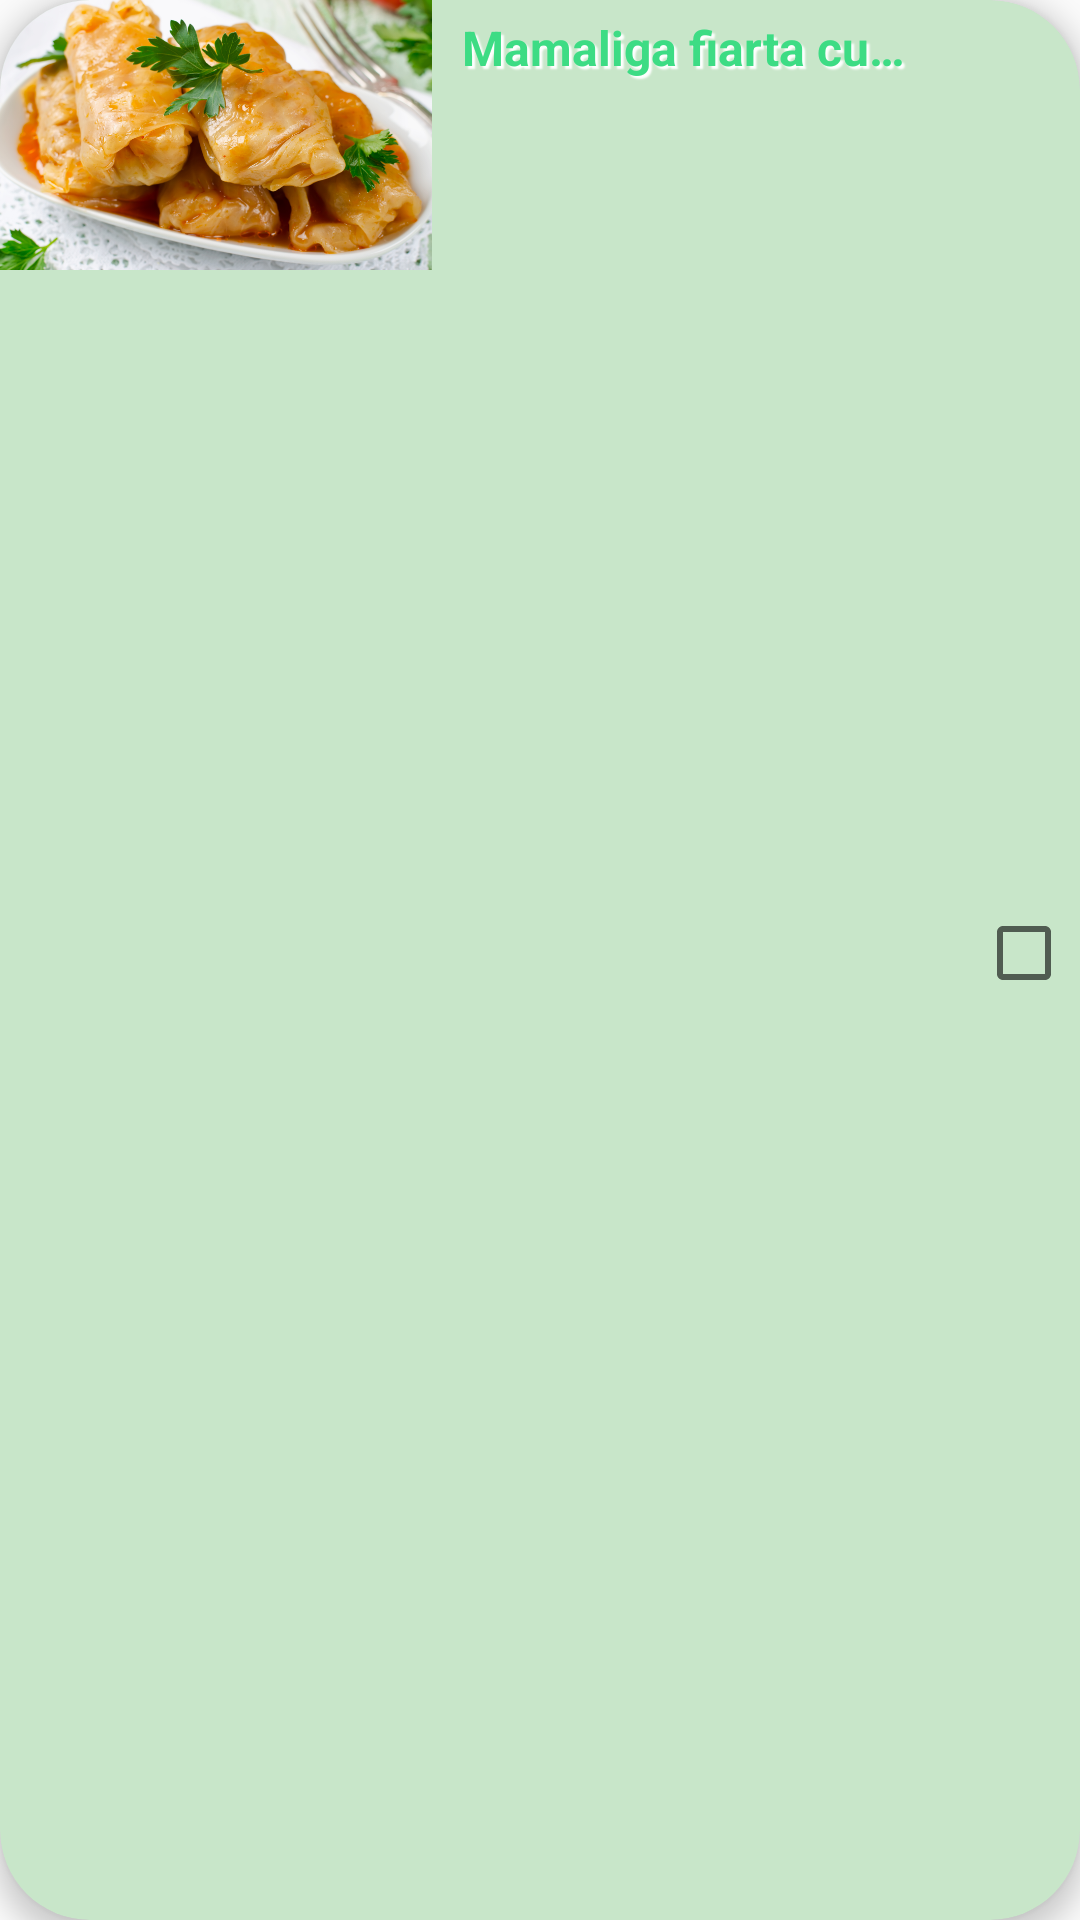

Layout XML and referenced resources for this Android screen:
<!-- AndroidManifest.xml: application theme Theme.MyApplication2 -->
<!-- res/layout/exemplu_item_angajat_checkbox.xml -->
<?xml version="1.0" encoding="utf-8"?>
<androidx.cardview.widget.CardView xmlns:android="http://schemas.android.com/apk/res/android"
    xmlns:app="http://schemas.android.com/apk/res-auto"


    xmlns:tools="http://schemas.android.com/tools"
    android:id="@+id/card"
    android:layout_width="match_parent"
    android:layout_height="wrap_content"
    android:layout_gravity="center"
    android:backgroundTint="@color/green_light"
    android:clipToPadding="false"
    app:cardCornerRadius="30dp"
    app:cardElevation="5dp"
    app:cardMaxElevation="5dp"
    app:layout_anchorGravity="center"
    app:layout_constraintBottom_toBottomOf="parent"
    app:layout_constraintEnd_toEndOf="parent"
    app:layout_constraintStart_toStartOf="parent"
    app:layout_constraintTop_toTopOf="parent">


    <androidx.constraintlayout.widget.ConstraintLayout
        android:id="@+id/constr"
        android:layout_width="match_parent"
        android:layout_height="match_parent">

        <LinearLayout
            android:id="@+id/linearLayout"
            android:layout_width="match_parent"
            android:layout_height="match_parent"
            android:orientation="horizontal"
            android:weightSum="5"
            app:layout_constraintBottom_toBottomOf="parent"
            app:layout_constraintEnd_toEndOf="parent"
            app:layout_constraintStart_toStartOf="parent"
            app:layout_constraintTop_toTopOf="parent">

            <com.google.android.material.imageview.ShapeableImageView
                android:id="@+id/imageView"
                android:layout_width="wrap_content"
                android:layout_height="90dp"
                android:layout_weight="3"
                android:background="@drawable/sarmale"
                android:scaleType="centerCrop"
                app:srcCompat="@drawable/sarmale" />

            <androidx.constraintlayout.widget.ConstraintLayout
                android:layout_width="match_parent"
                android:layout_height="match_parent"
                android:layout_weight="2">

                <TextView
                    android:id="@+id/titlu"
                    android:layout_width="0dp"
                    android:layout_height="0dp"
                    android:gravity="start|top"
                    android:paddingHorizontal="10dp"
                    android:paddingTop="5dp"
                    android:shadowColor="@color/backgrounds"
                    android:shadowDx="3"
                    android:shadowDy="3"
                    android:shadowRadius="1"
                    android:singleLine="true"
                    android:text="Mamaliga fiarta cu marar"
                    android:textAllCaps="false"
                    android:textColor="@color/creepyface_background"
                    android:textSize="16sp"
                    android:textStyle="bold"
                    app:layout_constraintBottom_toBottomOf="parent"
                    app:layout_constraintEnd_toStartOf="@+id/ValabilCheckBox"
                    app:layout_constraintStart_toStartOf="parent"
                    app:layout_constraintTop_toTopOf="parent" />

                <com.google.android.material.checkbox.MaterialCheckBox
                    android:id="@+id/ValabilCheckBox"
                    android:layout_width="wrap_content"
                    android:layout_height="wrap_content"
                    android:layout_marginBottom="5dp"
                    android:gravity="bottom"
                    android:paddingRight="5dp"
                    android:textSize="20sp"
                    app:layout_constraintBottom_toBottomOf="parent"
                    app:layout_constraintEnd_toEndOf="parent"
                    app:layout_constraintHorizontal_bias="1.0"
                    app:layout_constraintStart_toStartOf="parent"
                    app:layout_constraintTop_toTopOf="parent" />
            </androidx.constraintlayout.widget.ConstraintLayout>

        </LinearLayout>

    </androidx.constraintlayout.widget.ConstraintLayout>

    <androidx.constraintlayout.widget.ConstraintLayout
        android:id="@+id/overlay"
        android:layout_width="match_parent"
        android:layout_height="match_parent"
        android:clickable="true">

    </androidx.constraintlayout.widget.ConstraintLayout>

</androidx.cardview.widget.CardView>
<!-- resources referenced by this layout -->
<resources>
  <color name="backgrounds">#FFFFFF</color>
  <color name="creepyface_background">#3DDC84</color>
  <color name="green_light">#C8E6C9</color>
  <!-- drawable sarmale: webp bitmap (drawable, 510668 bytes) -->
  <style name="Theme.MyApplication2" parent="Theme.Botofan" />
  <style name="Theme.Botofan" parent="Theme.AppCompat.DayNight.NoActionBar">
          <item name="android:textAllCaps">false</item>
          <item name="android:textColor">@color/invertedBackgrounds</item>
          <item name="android:textColorHint">#0000005F</item>
          <item name="android:layout_height">50dp</item>
          <item name="cardViewStyle">@style/CardView_</item>
          <item name="colorPrimaryVariant">@color/transparent</item>
          <item name="colorPrimary">@color/transparent</item>
          <item name="bottomAppBarStyle">@style/BottomAppBarAndrei</item>
          <item name="buttonStyle">@style/DefaultButtonAndrei</item>
  
      </style>
  <color name="invertedBackgrounds">#000000</color>
  <style name="CardView_" parent="Base.CardView">
          <item name="android:layout_height">50dp</item>
      </style>
  <color name="transparent">#00000000</color>
  <style name="BottomAppBarAndrei">
          <item name="android:background">@color/transparent</item>
      </style>
  <style name="DefaultButtonAndrei">
          <item name="android:background">@drawable/default_button_andrei</item>
          <item name="android:gravity">center</item>
          <item name="android:layout_marginBottom">0dp</item>
          <item name="android:clickable">true</item>
      </style>
  <!-- drawable default_button_andrei (drawable) -->
  <?xml version="1.0" encoding="utf-8"?>
  <selector
      xmlns:android="http://schemas.android.com/apk/res/android">
  
  
  
      
      <item android:state_pressed="true">
          <shape>
              <gradient
                  android:endColor="@color/gray"
                  android:startColor="@color/white"
                  android:angle="90" />
              <stroke
                  android:width="1dp"
                  android:color="@color/gray" />
  
              <corners
                  android:radius="15dp" />
              <padding
                  android:left="10dp"
                  android:top="10dp"
                  android:right="10dp"
                  android:bottom="10dp" />
          </shape>
      </item>
  
  
      <item>
          <shape>
              <gradient
                  android:endColor="@color/gray"
                  android:startColor="@color/white"
                  android:angle="270" />
              <stroke
                  android:width="1dp"
                  android:color="@color/gray" />
  
              <corners
                  android:radius="15dp" />
              <padding
                  android:left="10dp"
                  android:top="10dp"
                  android:right="10dp"
                  android:bottom="10dp" />
          </shape>
      </item>
  
  </selector>
  <color name="gray">#808080</color>
  <color name="white">#FFFFFF</color>
</resources>
